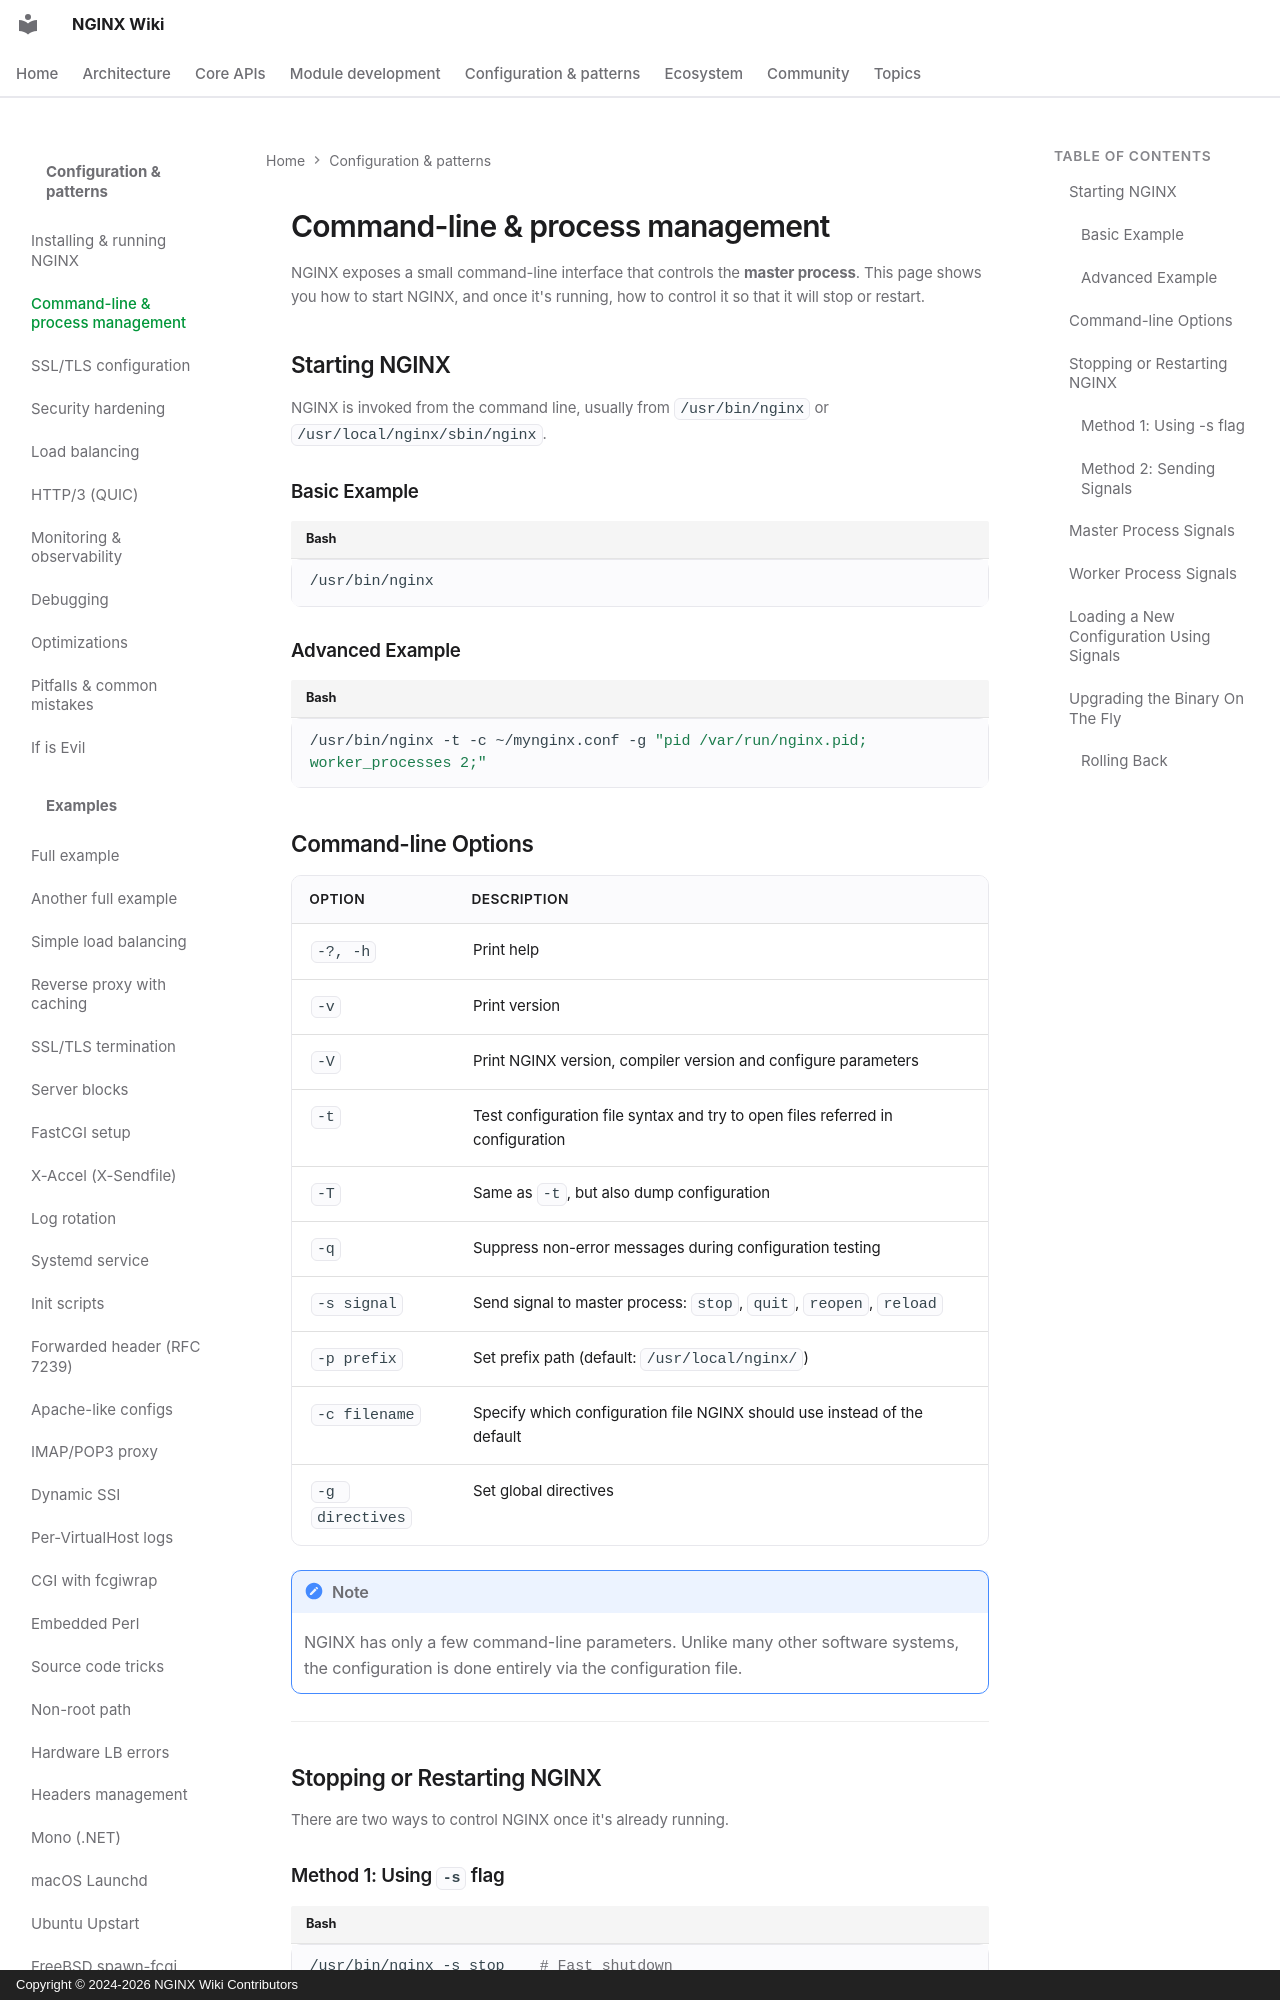

repository: GetPageSpeed/nginx-wiki · page: config/command-line/index.html · generator: mkdocs · copyright: Copyright © 2024-2026 NGINX Wiki Contributors

---
title: NGINX Command-Line Options and Process Management Guide
description: Control NGINX with command-line options, signals, and process management. Start, stop, reload config, and upgrade binaries without downtime.
keywords: NGINX command line, NGINX signals, nginx -s reload, NGINX process management, stop NGINX, restart NGINX
author: NGINX Community
date: 2025-12-05
updated: 2026-08-05
schema_type: TechArticle
tags:
  - command-line
  - process management
  - signals
  - configuration reload
  - binary upgrade
---

# Command-line & process management

NGINX exposes a small command-line interface that controls the **master process**. This page shows you how to start NGINX, and once it's running, how to control it so that it will stop or restart.

## Starting NGINX

NGINX is invoked from the command line, usually from `/usr/bin/nginx` or `/usr/local/nginx/sbin/nginx`.

### Basic Example

```bash
/usr/bin/nginx
```

### Advanced Example

```bash
/usr/bin/nginx -t -c ~/mynginx.conf -g "pid /var/run/nginx.pid; worker_processes 2;"
```

## Command-line Options

| Option | Description |
|--------|-------------|
| `-?, -h` | Print help |
| `-v` | Print version |
| `-V` | Print NGINX version, compiler version and configure parameters |
| `-t` | Test configuration file syntax and try to open files referred in configuration |
| `-T` | Same as `-t`, but also dump configuration |
| `-q` | Suppress non-error messages during configuration testing |
| `-s signal` | Send signal to master process: `stop`, `quit`, `reopen`, `reload` |
| `-p prefix` | Set prefix path (default: `/usr/local/nginx/`) |
| `-c filename` | Specify which configuration file NGINX should use instead of the default |
| `-g directives` | Set global directives |

!!! note
    NGINX has only a few command-line parameters. Unlike many other software systems, the configuration is done entirely via the configuration file.

---

## Stopping or Restarting NGINX

There are two ways to control NGINX once it's already running.
